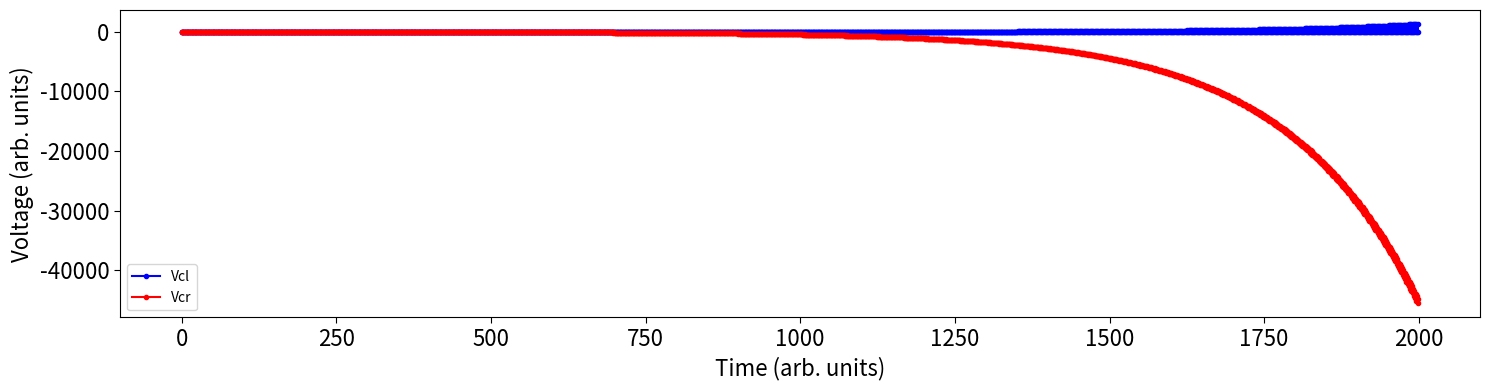

The script that saved this image:
import numpy as np
import random as r
import matplotlib.pyplot as plt

# Constants
Rs      = 1.00  # Sample resistance
R0      = 1.00  # Load resistance
C0      = 0.10  # Coupling capacitance
Cp      = 0.45  # Sample capacitance
Vl_th   = 0.50  # Left sample V threshold
Vr_th   = 0.50  # Right sample V threshold
dV      = 0.01  # Prob. distr. width
dt      = .001  # Time-step
sim_len = 2000  # Durantion of sim

# Starting values
Vcl_0   = 0.0   # Initial left sample capacitor voltage
Vcr_0   = 0.0   # Initial right sample capacitor voltage
V0_0    = 0.0   # Initial coupling capacitor voltage

# Input
I   = 1.0*np.ones(sim_len)      # Input current
t   = 1.0*np.arange(0, sim_len) # Time-steps

# Counters
tls = 0.0   # Time since last spike of left device
trs = 0.0   # Time since last spike of right device

# Pre-factors
a   = R0*(3.*Rs*Cp + dt)/(3.*R0*Rs*Cp + dt*(R0 - Rs))
b   = Rs*Cp/(2.*R0*(3.*Rs*Cp + dt))
c   = Rs*Cp/(3.*Rs*Cp + dt)
d   = Rs*Cp/(Rs*Cp + dt)
e   = 2.*R0*C0*Cp/(dt*(2.*R0*C0 - dt))

# Lists
Il  = []    # Left branch current
Ir  = []    # Right branch current
I0  = []    # Coupling capacitor current
Vcl = []    # Left sample capacitor voltage
Vcr = []    # Right sample capacitor voltage
V0  = []    # Coupling capacitor voltage

def getIl_new(I_new, Vcl_old, Vcr_old, V0_old):
    return a*(I_new/2. - b*(I_new*dt/Cp - Vcl_old + Vcr_old + 2.*V0_old))
    
def getIr_new(I_new, Vcl_old, Vcr_old, V0_old):
    return a*(I_new/2. + b*(-I_new*dt/Cp - Vcl_old + Vcr_old + 2.*V0_old))
    
def getV0_new(I_new, Il_new, Ir_new, Vcl_old, Vcr_old, V0_old, I0_new=None):
    if C0 == 0.:
        return 0.
    elif I0_new is not None:
        return V0_old + I0_new*dt/C0
    else:
        return c*(dt/Cp*(Ir_new - Il_new) + Vcr_old - Vcl_old + 2.*V0_old)
    
def getI0_new(V0_new, V0_old, I_new=None, Vcl_old=None, Vcr_old=None, Vcl_new=None, Vcr_new=None):
    if Vcl_new is not None:
        return e*(Vcl_new/d - Vcl_old - I_new/2.*dt/Cp + V0_old*dt/(2.*R0*Cp)) 
    elif Vcr_new is not None:
        return -e*(Vcr_new/d - Vcr_old - I_new/2.*dt/Cp - V0_old*dt/(2.*R0*Cp))
    else:
        return (V0_new - V0_old)*C0/dt
    
def getVcl_new(Il_new, I0_new, Vcl_old, Vcr_new=None, V0_new=None):
    if Vcr_new is not None:
        return Vcr_new - V0_new
    else:
        return Vcl_0 if Cp == 0 else d*(Vcl_old + (Il_new + I0_new)*dt/Cp)
    
def getVcr_new(Ir_new, I0_new, Vcr_old, Vcl_new=None, V0_new=None):
    if Vcl_new is not None:
        return Vcl_new + V0_new
    else:
        return Vcr_0 if Cp == 0 else d*(Vcr_old + (Ir_new - I0_new)*dt/Cp)
    
def getP(V, ts, V_th, dV):
    if (V < V_th):
        return 1. - 1./(1. + ts/dt*np.exp((V - V_th)/dV))  
    else:
        e = np.exp(-(V - V_th)/dV) 
        return 1. - e/(e + ts/dt) 

def solveCircuit(Vcl_old, Vcr_old):
    Il.append(getIl_new(I_new, Vcl_old, Vcr_old, V0[-1]))
    Ir.append(getIr_new(I_new, Vcl_old, Vcr_old, V0[-1]))
    V0.append(getV0_new(I_new, Il[-1], Ir[-1], Vcl_old, Vcr_old, V0[-1]))
    I0.append(getI0_new(V0[-1], V0[-2]))
    Vcl.append(getVcl_new(Il[-1], I0[-1], Vcl_old))
    Vcr.append(getVcr_new(Ir[-1], I0[-1], Vcr_old))

for I_new in I:
    if len(Vcl) == 0:
        Vcl.append(Vcl_0)
        Vcr.append(Vcr_0)
        V0.append(V0_0)

    solveCircuit(Vcl[-1], Vcr[-1])
            
    rand = r.random()    
    if rand < getP(Vcl[-1], tls, Vl_th, dV):        
        tls = 0. 
        Vcl[-1] = Vcl_0
        I0[-1] = getI0_new(None, V0[-2], I_new, Vcl[-2], None, Vcl[-1], None)
        V0[-1] = getV0_new(None, None, None, None, None, V0[-2], I0[-1])
        Ir[-1] = I_new/2. + 1./(2.*R0)*V0[-1]
        #Vcr[-1] = getVcr_new(None, None, None, Vcl[-1], V0[-1])
        Vcr[-1] = getVcr_new(Ir[-1], I0[-1], Vcr[-1])
        print('left')
        continue
    else:
        tls = tls + 1.
        
    if (rand < getP(Vcr[-1], trs, Vr_th, dV)):         
        trs = 0.
        Vcr[-1] = Vcr_0
        I0[-1] = getI0_new(None, V0[-2], I_new, None, Vcr[-2], None, Vcr[-1])
        V0[-1] = getV0_new(None, None, None, None, None, V0[-2], I0[-1])
        Il[-1] = I_new/2. - 1./(2.*R0)*V0[-1]
        #Vcl[-1] = getVcl_new(None, None, None, Vcr[-1], V0[-1])
        Vcl[-1] = getVcl_new(Il[-1], I0[-1], Vcl[-1])
        print('right')
    else:
        trs = trs + 1.

plt.figure()
fig, ax = plt.subplots(figsize=(15, 4))
ax.plot(t, Vcl[:sim_len], color='blue', label='Vcl', marker='.')
ax.plot(t, Vcr[:sim_len], color='red', label='Vcr', marker='.')
plt.legend()
ax.set(xlabel='Time (arb. units)', ylabel='Voltage (arb. units)')
ax.xaxis.label.set_size(16)
ax.yaxis.label.set_size(16)
#ax.set_ylim(top=8)
#ax.yaxis.set_ticks(np.arange(0, 8, 1))
ax.tick_params(axis = 'both', which = 'both', labelsize = 16, length = 4)
fig.tight_layout()
plt.savefig('Vcl(t).pdf')  
    
    
    
    